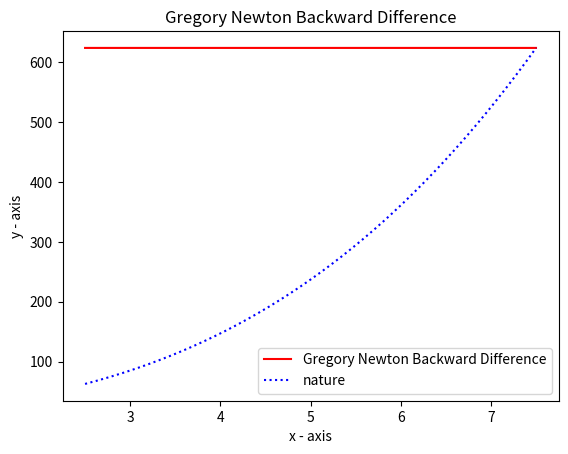

Write the Python code that produced this figure.
import matplotlib.pyplot as plt

x = []
y = []
L = []

def polynomial(x):
    return pow(x,3)+2*pow(x,2)+11*x+7
    #return pow(x,3)-x-1

def make_point():
    k = 0
    i = 0
    while i <= 20:
        x.append(round(2.5 + 0.25 * i, 3))
        y.append(round(polynomial(x[k]),3))
        i += 1
        k += 1
    
def lagrange(num):  
    ans = 0
    for i in range(0,len(x)-1):
        s = 1
        s *= y[i]
        for j in range(0,len(y)-1):
            if i==j:
                continue
            s *= (num-x[j]) / (x[i] - x[j])
        ans += s
    return round(ans,6)

f = []
l1 = []
l2 = []

def drawgraph(type):

    i = 2.5
    while i <= 7.5:
        f.append(i)
        if type == 1:
            L.append(lagrange(i))
        elif type == 2:
            L.append(Gregory_Newton_Forward_Difference(i,0.25))
        elif type == 3:
            L.append(Gregory_Newton_backward_Difference(i,0.25))
        i += 0.001
    
    i=2.5
    while i <= 7.5:
        l1.append(i)
        l2.append(polynomial(i))
        i += 0.001
        
    plt.xlabel('x - axis')
    plt.ylabel('y - axis')
    
    if type == 1:
        plt.title('Lagrange')
        plt.plot(f, L, color = 'red', label = 'Lagrange',linestyle='-')
    elif type == 2:
        plt.title('Gregory Newton Forward Difference')
        plt.plot(f, L, color = 'red', label = 'Gregory Newton Forward Difference',linestyle='-')
    elif type == 3:
        plt.title('Gregory Newton Backward Difference')
        plt.plot(f, L, color = 'red', label = 'Gregory Newton Backward Difference',linestyle='-')
    
    plt.plot(l1, l2, color = 'blue', label = 'nature',linestyle=':')
    plt.legend()
    plt.show()
    
    L.clear()
    l1.clear()
    l2.clear()
    f.clear()


w, h = 50, 50;
gnfd = [[0 for x in range(w)] for y in range(h)]

def make_table():
    i=0
    while i < len(x):
        gnfd[i][0] = y[i]
        i+=1
    for i in range(1,len(x)-1):
        for j in range(0,len(x)-i-1):
            gnfd[j][i] = round((gnfd[j+1][i-1] - gnfd[j][i-1]),3)

def mo(k,h):
    sum = 1
    for i in range(1,k+1):
        sum = sum * i * h
    return sum

def Gregory_Newton_Forward_Difference(num,h):
    ans = gnfd[0][0]
    prefixproduct = 1
    
    for i in range(1,len(x)-1):
        prefixproduct *= (num - x[i-1])
        tmp = prefixproduct * gnfd[0][i] / mo(i,h)
        ans += tmp
    return ans

def Gregory_Newton_backward_Difference(num,h):
    ans = gnfd[len(x)-1][0]
    prefixproduct = 1
    
    for i in range(1,len(x)-1):
        prefixproduct *= (num - x[len(x)-1-(i-1)])
        tmp = prefixproduct * gnfd[len(x)-i][i] / mo(i,h)
        ans += tmp
    return ans
    
def main():
    make_point()
    make_table()
    #drawgraph(1)
    #drawgraph(2)
    drawgraph(3)

if __name__ == "__main__":
    main()